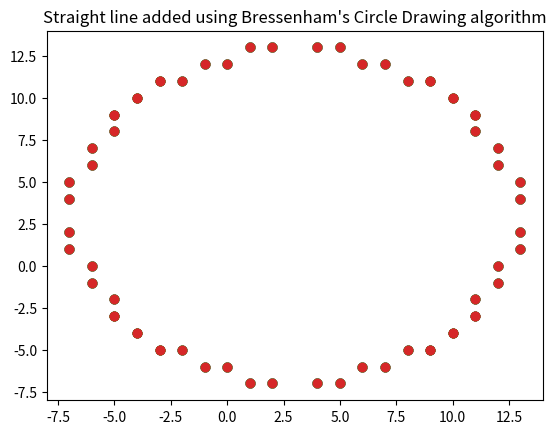

Generate this figure with matplotlib:
import matplotlib.pyplot as plt

def bres_circle(x0, y0, r):
    x = 0
    y = r

    x_plt = []
    y_plt = []

    print(x, y)

    d = 3 - 2 * r

    while (x <= y):
        if (d < 0):
            x += 1
            d = d + 4 * x + 6
        else:
            x += 1
            y -= 1
            d = d + 5 * (x - y) + 6

        print(x, y)

        x_plt.append(x + x0)
        y_plt.append(y + y0)
        plt.scatter(x_plt, y_plt)

        x_plt.append(y + x0)
        y_plt.append(x + y0)
        plt.scatter(x_plt, y_plt)

        x_plt.append(-y + x0)
        y_plt.append(x + y0)
        plt.scatter(x_plt, y_plt)

        x_plt.append(-x + x0)
        y_plt.append(y + y0)
        plt.scatter(x_plt, y_plt)

        x_plt.append(-x + x0)
        y_plt.append(-y + y0)
        plt.scatter(x_plt, y_plt)

        x_plt.append(-y + x0)
        y_plt.append(-x + y0)
        plt.scatter(x_plt, y_plt)

        x_plt.append(y + x0)
        y_plt.append(-x + y0)
        plt.scatter(x_plt, y_plt)

        x_plt.append(x + x0)
        y_plt.append(-y + y0)
        plt.scatter(x_plt, y_plt)

bres_circle(3, 3, 10)
plt.title("Straight line added using Bressenham's Circle Drawing algorithm")
plt.show()